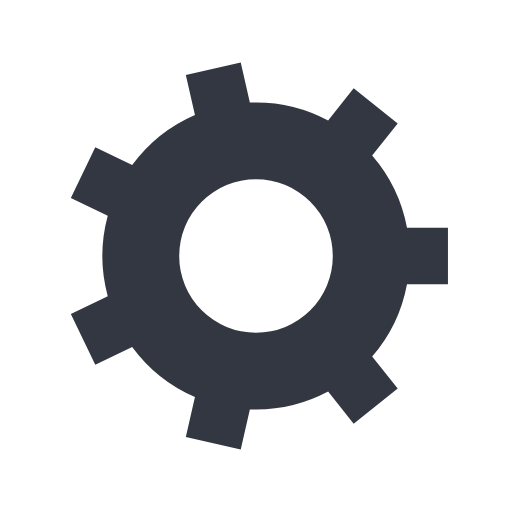
t = 0.00 s
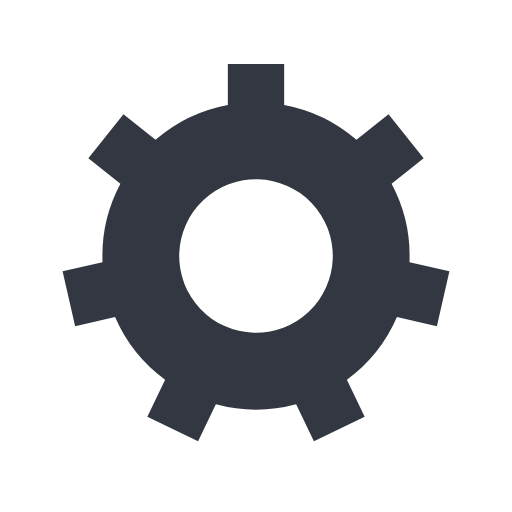
t = 0.05 s
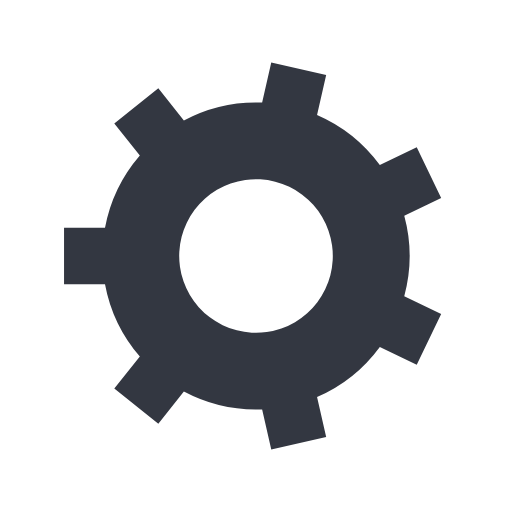
t = 0.10 s
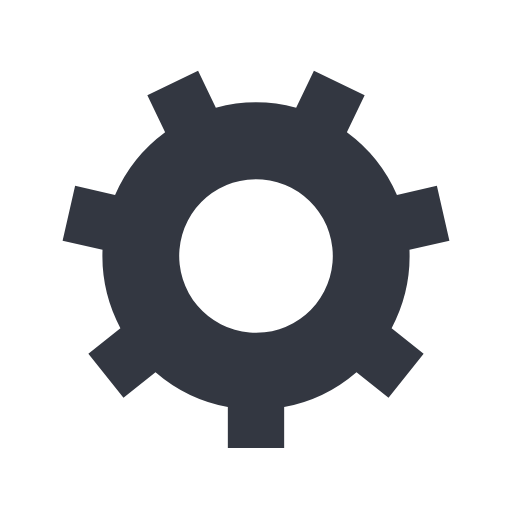
t = 0.15 s

The animated SVG that drew these frames (rendered in a browser with its animation timeline set to each time). Animation: 1 SMIL element (animateTransform=1); one cycle of 0.20 s, repeats indefinitely.

<?xml version="1.0" encoding="utf-8"?>
<svg xmlns="http://www.w3.org/2000/svg" xmlns:xlink="http://www.w3.org/1999/xlink" style="margin: auto; background: none; display: block; shape-rendering: auto;" width="200px" height="200px" viewBox="0 0 100 100" preserveAspectRatio="xMidYMid">
<g transform="translate(50 50)">
<g>
<animateTransform attributeName="transform" type="rotate" values="0;51.42857142857143" keyTimes="0;1" dur="0.2s" repeatCount="indefinite"></animateTransform><path d="M29.491524206117255 -5.5 L37.491524206117255 -5.5 L37.491524206117255 5.5 L29.491524206117255 5.5 A30 30 0 0 1 22.687737737358255 19.628208180087405 L22.687737737358255 19.628208180087405 L27.67565615222812 25.882860039831645 L19.075509845079797 32.74124786027771 L14.087591430209928 26.486596000533474 A30 30 0 0 1 -1.2003779931404346 29.97597525808934 L-1.2003779931404346 29.97597525808934 L-2.9805454647909495 37.77539855554393 L-13.704752498791008 35.32766828202447 L-11.924585027140493 27.52824498456988 A30 30 0 0 1 -24.184584611555678 17.75122156828944 L-24.184584611555678 17.75122156828944 L-31.39233555477503 21.222291481229906 L-36.16505668506818 11.311633934303288 L-28.957305741848824 7.840564021362822 A30 30 0 0 1 -28.957305741848828 -7.840564021362815 L-28.957305741848828 -7.840564021362815 L-36.16505668506818 -11.311633934303279 L-31.392335554775034 -21.2222914812299 L-24.18458461155568 -17.751221568289434 A30 30 0 0 1 -11.924585027140505 -27.528244984569877 L-11.924585027140505 -27.528244984569877 L-13.704752498791022 -35.32766828202446 L-2.9805454647909517 -37.77539855554393 L-1.2003779931404353 -29.97597525808934 A30 30 0 0 1 14.087591430209917 -26.48659600053348 L14.087591430209917 -26.48659600053348 L19.075509845079786 -32.741247860277724 L27.67565615222812 -25.882860039831645 L22.687737737358255 -19.628208180087405 A30 30 0 0 1 29.491524206117255 -5.500000000000013 M0 -15A15 15 0 1 0 0 15 A15 15 0 1 0 0 -15" fill="#333741"></path></g></g>
<!-- [ldio] generated by https://loading.io/ --></svg>
